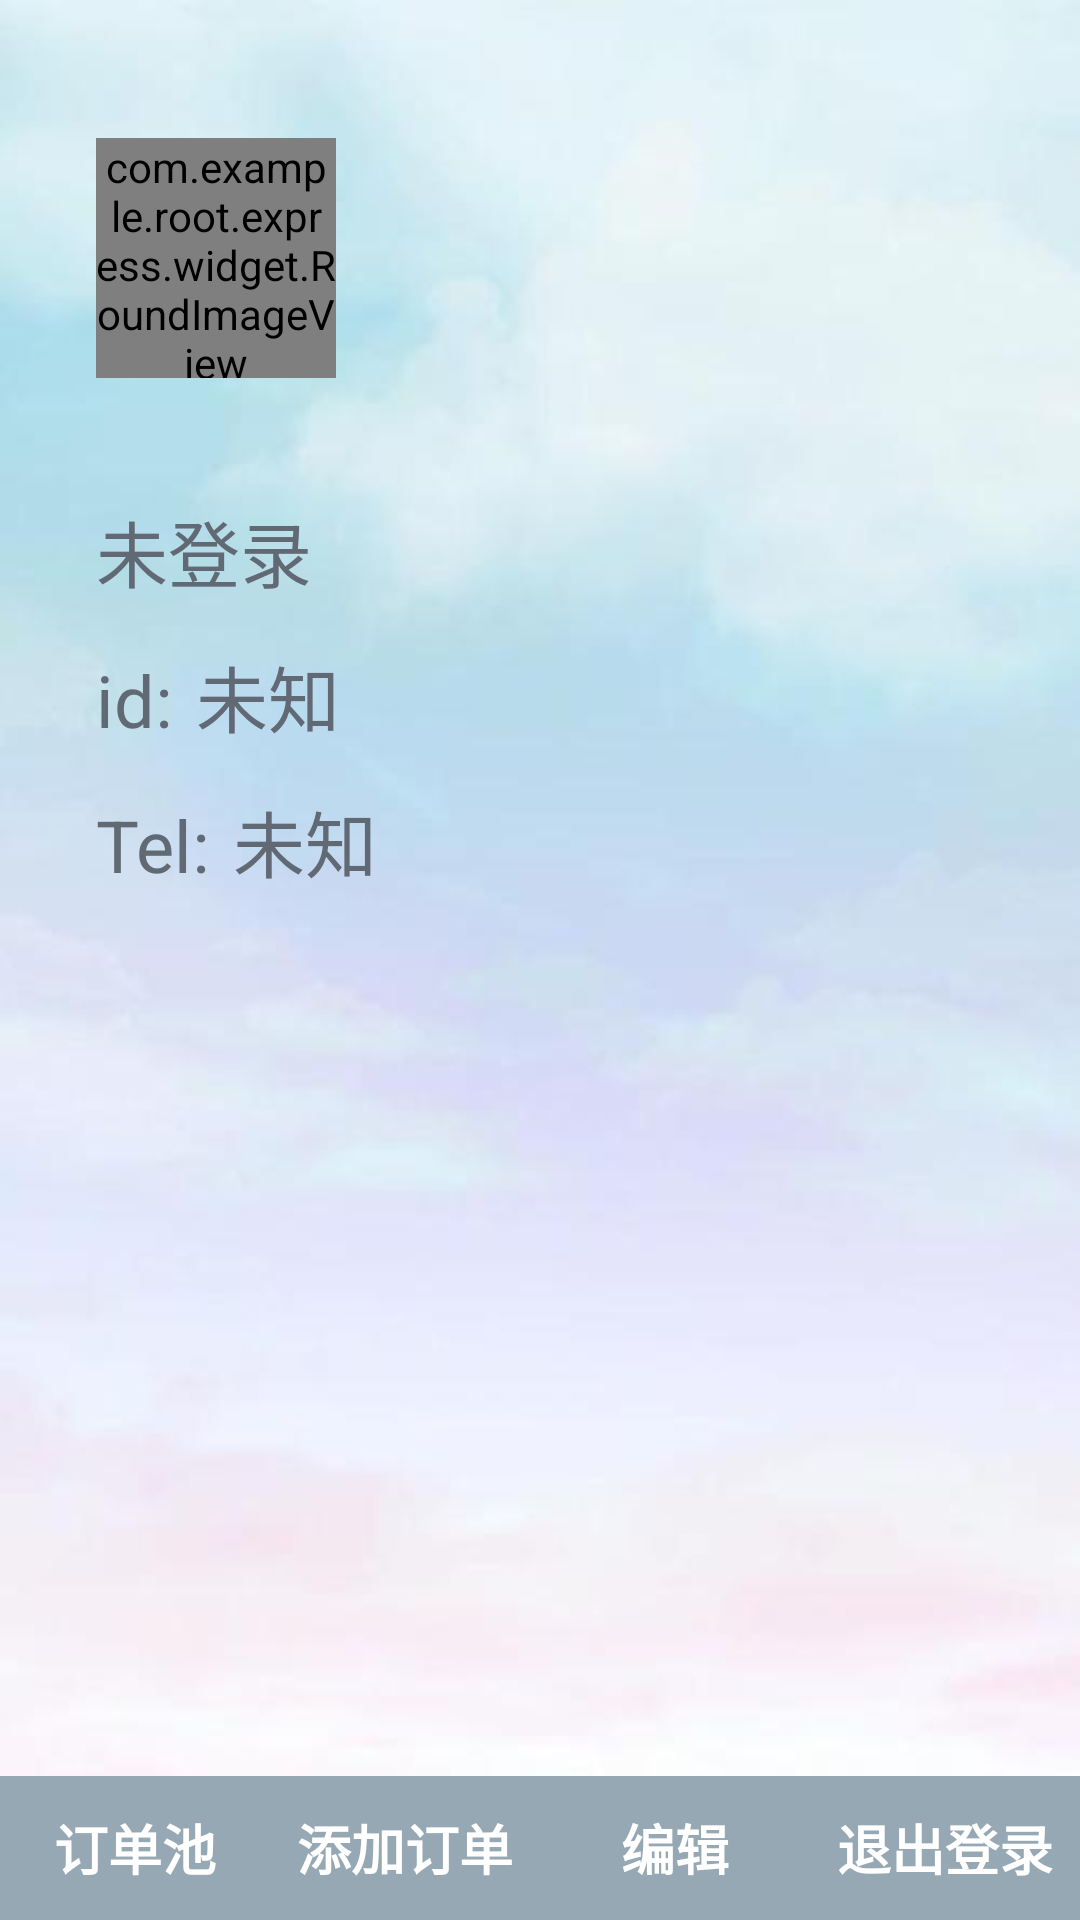

Here is an Android app screen rendered from its layout file. Give the layout XML and the strings, colors and styles it references.
<!-- AndroidManifest.xml: application theme AppTheme -->
<!-- res/layout/fragment_self.xml -->
<?xml version="1.0" encoding="utf-8"?>
<android.support.constraint.ConstraintLayout
    xmlns:android="http://schemas.android.com/apk/res/android"
    xmlns:app="http://schemas.android.com/apk/res-auto"
    xmlns:tools="http://schemas.android.com/tools"
    android:id="@+id/bottomLayout"
    android:layout_width="match_parent"
    android:layout_height="match_parent"
    android:background="@drawable/moom">


    <android.support.constraint.ConstraintLayout
        android:layout_width="match_parent"
        android:layout_height="match_parent"
        android:background="@drawable/moom"
        tools:layout_editor_absoluteX="0dp"
        tools:layout_editor_absoluteY="69dp"
        tools:ignore="MissingConstraints">

        <com.example.root.express.widget.RoundImageView
            android:id="@+id/head_sculpture_iamge"
            android:layout_width="80dp"
            android:layout_height="80dp"
            android:layout_centerInParent="true"
            android:layout_marginStart="32dp"
            android:layout_marginTop="46dp"
            android:scaleType="centerCrop"
            android:src="@drawable/head_sculpture"
            app:layout_constraintStart_toStartOf="parent"
            app:layout_constraintTop_toTopOf="parent" />


        <TextView
            android:id="@+id/tv_name"
            android:layout_width="wrap_content"
            android:layout_height="wrap_content"
            android:layout_marginTop="40dp"
            android:text="未登录"
            android:textColor="@color/grey"
            android:textSize="24sp"
            app:layout_constraintStart_toStartOf="@+id/head_sculpture_iamge"
            app:layout_constraintTop_toBottomOf="@+id/head_sculpture_iamge" />

        <TextView
            android:id="@+id/label_id"
            android:layout_width="wrap_content"
            android:layout_height="wrap_content"
            android:layout_marginTop="16dp"
            android:text="id:"
            android:textColor="@color/grey"
            android:textSize="24sp"
            app:layout_constraintStart_toStartOf="@+id/tv_name"
            app:layout_constraintTop_toBottomOf="@+id/tv_name" />

        <TextView
            android:id="@+id/tv_id"
            android:layout_width="wrap_content"
            android:layout_height="wrap_content"
            android:layout_marginStart="8dp"
            android:text="未知"
            android:textColor="@color/grey"
            android:textSize="24sp"
            app:layout_constraintBottom_toBottomOf="@+id/label_id"
            app:layout_constraintStart_toEndOf="@+id/label_id" />

        <TextView
            android:id="@+id/label_tel"
            android:layout_width="wrap_content"
            android:layout_height="wrap_content"
            android:layout_marginTop="16dp"
            android:text="Tel:"
            android:textColor="@color/grey"
            android:textSize="24sp"
            app:layout_constraintStart_toStartOf="@+id/label_id"
            app:layout_constraintTop_toBottomOf="@+id/label_id" />

        <TextView
            android:id="@+id/tv_tel"
            android:layout_width="wrap_content"
            android:layout_height="wrap_content"
            android:layout_marginStart="8dp"
            android:text="未知"
            android:textColor="@color/grey"
            android:textSize="24sp"
            app:layout_constraintBottom_toBottomOf="@+id/label_tel"
            app:layout_constraintStart_toEndOf="@+id/label_tel" />


        <LinearLayout
            android:layout_width="match_parent"
            android:layout_height="wrap_content"
            app:layout_constraintBottom_toBottomOf="parent"
            app:layout_constraintEnd_toEndOf="parent"
            app:layout_constraintStart_toStartOf="parent">

            <Button
                android:id="@+id/main_button"
                android:layout_width="0dp"
                android:layout_height="wrap_content"
                android:layout_weight="1"
                android:background="@color/ba_color"
                android:text="订单池"
                android:textColor="@color/white"
                android:textSize="18sp"
                android:textStyle="bold"
                app:layout_constraintEnd_toEndOf="parent"
                app:layout_constraintStart_toStartOf="@+id/add_button"
                app:layout_constraintTop_toBottomOf="@+id/add_button" />

            <Button
                android:id="@+id/add_button"
                android:layout_width="0dp"
                android:layout_height="wrap_content"
                android:layout_weight="1"
                android:background="@color/ba_color"
                android:text="添加订单"
                android:textColor="@color/white"
                android:textSize="18sp"
                android:textStyle="bold"
                app:layout_constraintEnd_toEndOf="parent" />

            <Button
                android:id="@+id/edit_button"
                android:layout_width="0dp"
                android:layout_height="wrap_content"
                android:layout_weight="1"
                android:background="@color/ba_color"
                android:text="编辑"
                android:textColor="@color/white"
                android:textSize="18sp"
                android:textStyle="bold"
                app:layout_constraintBottom_toBottomOf="@+id/head_sculpture_iamge"
                app:layout_constraintEnd_toEndOf="parent" />

            <Button
                android:id="@+id/logout_button"
                android:layout_width="0dp"
                android:layout_height="wrap_content"
                android:layout_weight="1"
                android:background="@color/ba_color"
                android:text="退出登录"
                android:textColor="@color/white"
                android:textSize="18sp"
                android:textStyle="bold"
                app:layout_constraintEnd_toEndOf="parent"
                app:layout_constraintTop_toBottomOf="@+id/edit_button" />




        </LinearLayout>


    </android.support.constraint.ConstraintLayout>




</android.support.constraint.ConstraintLayout>
<!-- resources referenced by this layout -->
<resources>
  <color name="ba_color">#96a8b4</color>
  <color name="grey">#616a74</color>
  <color name="white">#ffffff</color>
  <!-- drawable head_sculpture: jpg bitmap (drawable, 15617 bytes) -->
  <!-- drawable moom: jpg bitmap (drawable, 7564 bytes) -->
  <style name="AppTheme" parent="Base.Theme.AppCompat.Light.DarkActionBar">
          
          <item name="colorPrimary">@color/colorPrimary</item>
          <item name="colorPrimaryDark">@color/colorPrimaryDark</item>
          <item name="colorAccent">@color/colorAccent</item>
      </style>
  <color name="colorPrimary">#c0deea</color>
  <color name="colorPrimaryDark">#85bdc2</color>
  <color name="colorAccent">#5ebcc6</color>
</resources>
